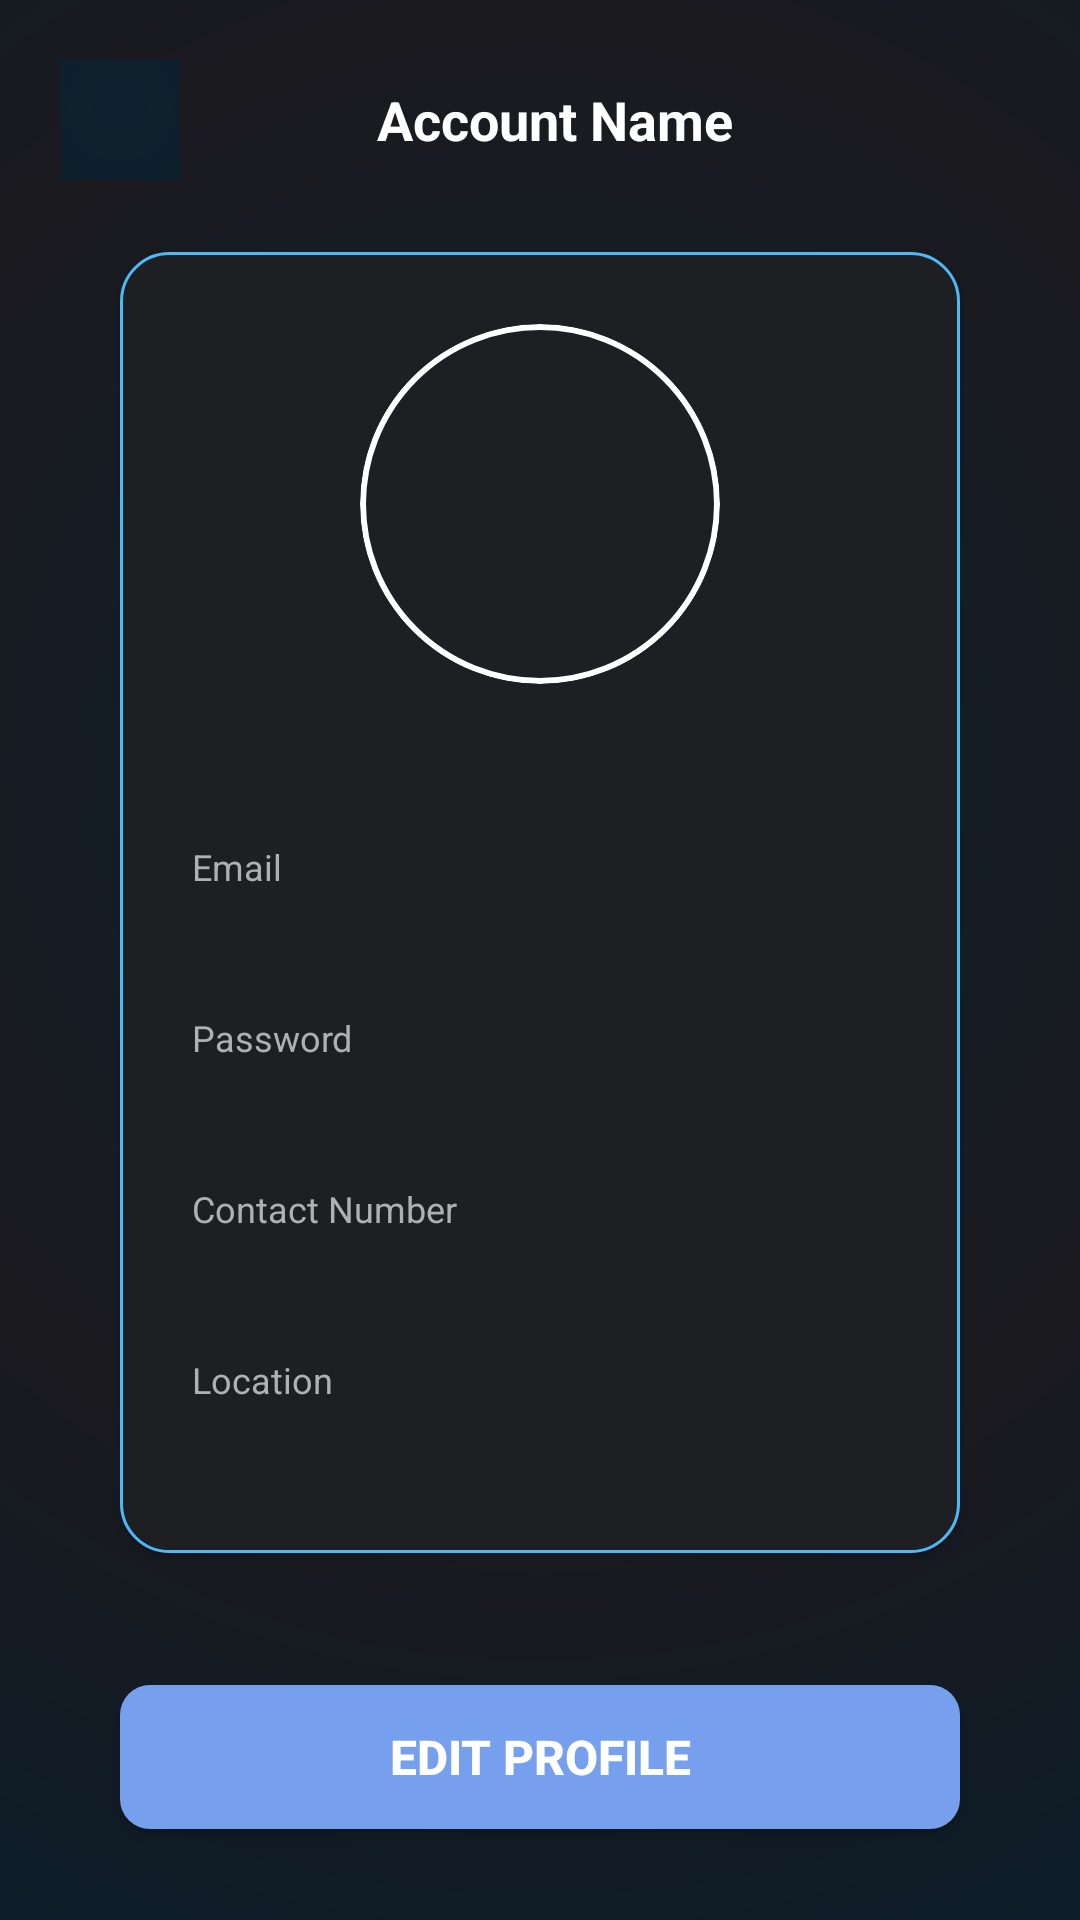

Write the Android layout XML for this screen, with the resource values it uses.
<!-- AndroidManifest.xml: application theme Theme.STEPSS -->
<!-- res/layout/profile_page2.xml -->
<?xml version="1.0" encoding="utf-8"?>
<LinearLayout xmlns:android="http://schemas.android.com/apk/res/android"
android:layout_width="match_parent"
android:layout_height="match_parent"
android:orientation="vertical"
android:background="@drawable/gradient_background"
android:padding="20dp">


<LinearLayout
    android:layout_width="match_parent"
    android:layout_height="wrap_content"
    android:orientation="horizontal"
    android:gravity="center_vertical"
    android:layout_marginBottom="24dp">

    <ImageButton
        android:id="@+id/back_button"
        android:background="@drawable/gradient_background"
        android:src="@drawable/left_arrow_white"
        android:layout_width="40dp"
        android:layout_height="40dp" />

    <TextView
        android:layout_width="match_parent"
        android:layout_height="wrap_content"
        android:layout_gravity="center"
        android:layout_marginRight="30dp"
        android:text="Account Name"
        android:textSize="18sp"
        android:textStyle="bold"
        android:textColor="#FFFFFF"
        android:gravity="center" />

</LinearLayout>


<LinearLayout
    android:layout_width="match_parent"
    android:layout_height="wrap_content"
    android:orientation="vertical"
    android:background="@drawable/modern_card_bg"
    android:padding="24dp"
    android:layout_marginLeft="20dp"
    android:layout_marginRight="20dp"
    android:layout_marginBottom="24dp"
    android:gravity="center_horizontal"
    android:elevation="2dp">

    
    <FrameLayout
        android:layout_width="wrap_content"
        android:layout_height="wrap_content"
        android:layout_marginBottom="16dp">

        <ImageView
            android:id="@+id/profile_image"
            android:layout_width="120dp"
            android:layout_height="120dp"
            android:scaleType="centerCrop"
            android:background="@drawable/circle_border_white"
            android:clipToOutline="true" />
    </FrameLayout>

    <TextView
        android:id="@+id/username"
        android:layout_width="wrap_content"
        android:layout_height="wrap_content"
        android:text=""
        android:textStyle="bold"
        android:textSize="16sp"
        android:textColor="@color/white"
        android:layout_marginBottom="15dp" />

    
    <LinearLayout
        android:layout_width="match_parent"
        android:layout_height="wrap_content"
        android:orientation="vertical"
        android:showDividers="middle">

            <TextView
                android:layout_width="wrap_content"
                android:layout_height="wrap_content"
                android:text="Email"
                android:textSize="12sp"
                android:textColor="#B0B0B0"
                android:layout_marginBottom="4dp" />

            <TextView
                android:id="@+id/email"
                android:layout_width="wrap_content"
                android:layout_height="wrap_content"
                android:textSize="16sp"
                android:textColor="#FFFFFF"
                android:layout_marginBottom="15dp"/>


            <TextView
                android:layout_width="wrap_content"
                android:layout_height="wrap_content"
                android:text="Password"
                android:textSize="12sp"
                android:textColor="#B0B0B0"
                android:layout_marginBottom="4dp" />

            <TextView
                android:id="@+id/password"
                android:layout_width="wrap_content"
                android:layout_height="wrap_content"
                android:textSize="16sp"
                android:textColor="#FFFFFF"
                android:layout_marginBottom="15dp"/>


            <TextView
                android:layout_width="wrap_content"
                android:layout_height="wrap_content"
                android:text="Contact Number"
                android:textSize="12sp"
                android:textColor="#B0B0B0"
                android:layout_marginBottom="4dp" />

            <TextView
                android:id="@+id/contact_number"
                android:layout_width="wrap_content"
                android:layout_height="wrap_content"
                android:textSize="16sp"
                android:textColor="#FFFFFF"
                android:layout_marginBottom="15dp"/>

            <TextView
                    android:layout_width="wrap_content"
                    android:layout_height="wrap_content"
                    android:text="Location"
                    android:textSize="12sp"
                    android:textColor="#B0B0B0"
                    android:layout_marginBottom="4dp" />

            <TextView
                    android:id="@+id/location"
                    android:layout_width="wrap_content"
                    android:layout_height="wrap_content"
                    android:textSize="16sp"
                    android:textColor="#FFFFFF"/>

        </LinearLayout>
    </LinearLayout>

    
    <Button
        android:id="@+id/edit_profile"
        android:layout_width="match_parent"
        android:layout_height="wrap_content"
        android:layout_marginTop="20dp"
        android:focusable="true"
        android:layout_marginLeft="20dp"
        android:layout_marginRight="20dp"
        android:text="Edit Profile"
        android:textStyle="bold"
        android:textSize="16sp"
        android:background="@drawable/rounded_button_blue"
        android:textColor="@color/white"
        android:paddingVertical="12dp" />

</LinearLayout>
<!-- resources referenced by this layout -->
<resources>
  <!-- drawable circle_border_white (drawable) -->
  <shape xmlns:android="http://schemas.android.com/apk/res/android"
      android:shape="oval">
      <stroke android:width="2dp" android:color="@color/white"/>
      <size android:width="120dp" android:height="120dp"/>
  </shape>
  <!-- drawable gradient_background (drawable) -->
  <?xml version="1.0" encoding="utf-8"?>
  <layer-list xmlns:android="http://schemas.android.com/apk/res/android">
      <item>
          <shape android:shape="rectangle">
              <gradient
                  android:type="radial"
                  android:gradientRadius="500dp"
                  android:centerX="0.5"
                  android:centerY="0.4"
                  android:startColor="#0D212E"
                  android:centerColor="#1b1a1f"
                  android:endColor="#061D2C"
                  android:useLevel="false"/>
          </shape>
      </item>
  </layer-list>
  <!-- drawable modern_card_bg (drawable) -->
  <shape xmlns:android="http://schemas.android.com/apk/res/android">
      <corners android:radius="16dp"/>
      <solid android:color="#1E1F23"/>
      <stroke android:width="1dp" android:color="#4fb8f6"/>
  </shape>
  <!-- drawable rounded_button_blue (drawable) -->
  <shape xmlns:android="http://schemas.android.com/apk/res/android">
      <solid android:color="#76A0EE"/>
      <corners android:radius="10dp"/>
  </shape>
  <style name="Theme.STEPSS" parent="Theme.MaterialComponents.DayNight.NoActionBar">
          
          <item name="popupMenuStyle">@style/Widget.STEPSS.PopupMenu</item>
      </style>
  <style name="Widget.STEPSS.PopupMenu" parent="Widget.MaterialComponents.PopupMenu">
          
      </style>
  <!-- not gathered from this repository: default colours our renderer supplied (Android Studio template values) -->
  <color name="white">#FFFFFFFF</color>
</resources>
